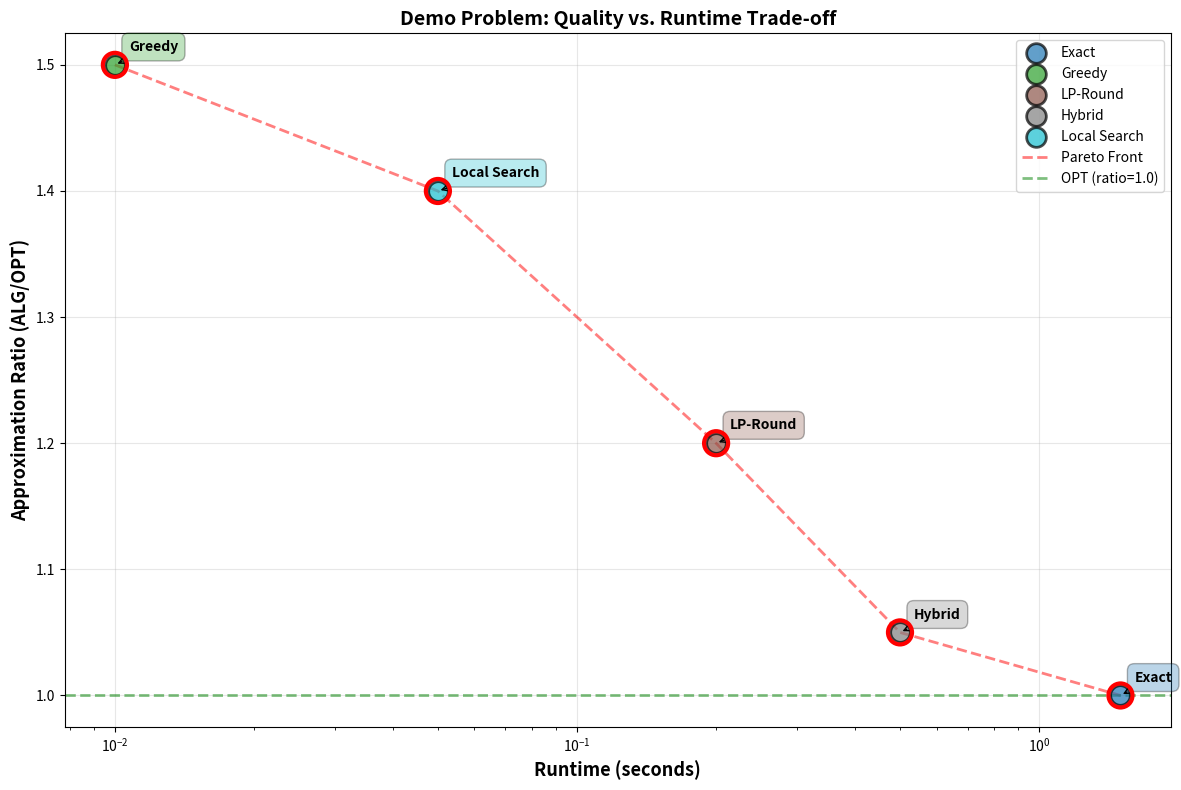

The script that saved this image:
"""
Pareto Front Plotting
Visualizes trade-offs between solution quality and runtime.
"""

import matplotlib.pyplot as plt
import numpy as np
import json
import os
from typing import List, Dict, Tuple
from matplotlib.patches import FancyBboxPatch


def plot_pareto_front(algorithms_data: Dict[str, Tuple[float, float]],
                     problem_name: str = "Problem",
                     output_file: str = None,
                     opt_value: float = None,
                     log_time: bool = False):
    """
    Plot Pareto front showing quality vs. runtime trade-off.
    
    Args:
        algorithms_data: Dict mapping algorithm name to (runtime, cost) tuple
        problem_name: Name of the problem for labeling
        output_file: Optional path to save the plot
        opt_value: Optimal value (if known) to show approximation ratio
        log_time: Use logarithmic scale for time axis
    """
    fig, ax = plt.subplots(figsize=(12, 8))
    
    # Extract data
    alg_names = list(algorithms_data.keys())
    times = np.array([algorithms_data[alg][0] for alg in alg_names])
    costs = np.array([algorithms_data[alg][1] for alg in alg_names])
    
    # Normalize costs to ratios if OPT is known
    if opt_value and opt_value > 0:
        ratios = costs / opt_value
        y_label = 'Approximation Ratio (ALG/OPT)'
        y_data = ratios
    else:
        y_label = 'Solution Cost'
        y_data = costs
    
    # Plot points
    colors = plt.cm.tab10(np.linspace(0, 1, len(alg_names)))
    
    for i, alg in enumerate(alg_names):
        ax.scatter(times[i], y_data[i], s=200, alpha=0.7, color=colors[i],
                  edgecolors='black', linewidths=2, zorder=3, label=alg)
        
        # Annotate points
        ax.annotate(alg, (times[i], y_data[i]), 
                   xytext=(10, 10), textcoords='offset points',
                   fontsize=10, fontweight='bold',
                   bbox=dict(boxstyle='round,pad=0.5', facecolor=colors[i], alpha=0.3),
                   arrowprops=dict(arrowstyle='->', connectionstyle='arc3,rad=0'))
    
    # Identify Pareto-optimal points
    # A point is Pareto-optimal if no other point is better in both dimensions
    pareto_indices = []
    for i in range(len(alg_names)):
        is_dominated = False
        for j in range(len(alg_names)):
            if i != j:
                # Point j dominates point i if it's faster AND better quality
                if times[j] <= times[i] and y_data[j] <= y_data[i]:
                    if times[j] < times[i] or y_data[j] < y_data[i]:
                        is_dominated = True
                        break
        if not is_dominated:
            pareto_indices.append(i)
    
    # Draw Pareto front
    if len(pareto_indices) > 1:
        pareto_times = times[pareto_indices]
        pareto_costs = y_data[pareto_indices]
        
        # Sort by time
        sorted_indices = np.argsort(pareto_times)
        pareto_times = pareto_times[sorted_indices]
        pareto_costs = pareto_costs[sorted_indices]
        
        ax.plot(pareto_times, pareto_costs, 'r--', linewidth=2, alpha=0.5,
               label='Pareto Front', zorder=2)
        
        # Highlight Pareto-optimal points
        ax.scatter(pareto_times, pareto_costs, s=300, facecolors='none',
                  edgecolors='red', linewidths=3, zorder=4)
    
    # Add OPT line if available
    if opt_value and opt_value > 0:
        ax.axhline(y=1.0, color='green', linestyle='--', linewidth=2,
                  alpha=0.5, label='OPT (ratio=1.0)')
    
    ax.set_xlabel('Runtime (seconds)', fontsize=13, fontweight='bold')
    ax.set_ylabel(y_label, fontsize=13, fontweight='bold')
    ax.set_title(f'{problem_name}: Quality vs. Runtime Trade-off', 
                fontsize=14, fontweight='bold')
    
    if log_time:
        ax.set_xscale('log')
    
    ax.grid(True, alpha=0.3)
    ax.legend(fontsize=10, loc='best')
    plt.tight_layout()
    
    if output_file:
        os.makedirs(os.path.dirname(output_file), exist_ok=True)
        plt.savefig(output_file, dpi=300, bbox_inches='tight')
        print(f"Saved: {output_file}")
    
    return fig


def plot_multi_instance_pareto(instance_results: List[Dict[str, Tuple[float, float]]],
                               problem_name: str = "Problem",
                               output_file: str = None):
    """
    Plot Pareto fronts for multiple problem instances on the same graph.
    
    Args:
        instance_results: List of dicts, each mapping algorithm to (runtime, cost)
        problem_name: Name of the problem
        output_file: Optional path to save plot
    """
    fig, ax = plt.subplots(figsize=(14, 9))
    
    instance_colors = plt.cm.viridis(np.linspace(0, 1, len(instance_results)))
    
    for idx, (inst_data, color) in enumerate(zip(instance_results, instance_colors)):
        alg_names = list(inst_data.keys())
        times = np.array([inst_data[alg][0] for alg in alg_names])
        costs = np.array([inst_data[alg][1] for alg in alg_names])
        
        # Plot points for this instance
        ax.scatter(times, costs, s=100, alpha=0.6, color=color,
                  edgecolors='black', linewidths=1, label=f'Instance {idx+1}')
        
        # Connect with lines to show Pareto front
        sorted_indices = np.argsort(times)
        ax.plot(times[sorted_indices], costs[sorted_indices], '--', 
               color=color, alpha=0.3, linewidth=1.5)
    
    ax.set_xlabel('Runtime (seconds)', fontsize=13, fontweight='bold')
    ax.set_ylabel('Solution Cost', fontsize=13, fontweight='bold')
    ax.set_title(f'{problem_name}: Quality vs. Runtime (Multiple Instances)', 
                fontsize=14, fontweight='bold')
    ax.set_xscale('log')
    ax.grid(True, alpha=0.3)
    ax.legend(fontsize=9, ncol=2, loc='best')
    plt.tight_layout()
    
    if output_file:
        os.makedirs(os.path.dirname(output_file), exist_ok=True)
        plt.savefig(output_file, dpi=300, bbox_inches='tight')
        print(f"Saved: {output_file}")
    
    return fig


def analyze_vc_pareto(json_file: str, output_dir: str = 'collected_results'):
    """
    Create Pareto front plots for Vertex Cover experiments.
    """
    os.makedirs(output_dir, exist_ok=True)
    
    if not os.path.exists(json_file):
        print(f"Warning: {json_file} not found")
        return
    
    with open(json_file, 'r') as f:
        data = json.load(f)
    
    # Group by instance parameters
    instances = {}
    for entry in data:
        key = (entry.get('n', 0), entry.get('p', 0), entry.get('seed', 0))
        if key not in instances:
            instances[key] = {}
        
        opt_cost = entry.get('exact_cost', None)
        
        # Primal-Dual
        if 'primal_dual_cost' in entry and 'timings' in entry:
            pd_time = entry['timings'].get('primal_dual', 0)
            instances[key]['Primal-Dual'] = (pd_time, entry['primal_dual_cost'])
        
        # Hybrid
        if 'hybrid_cost' in entry and 'timings' in entry:
            hybrid_time = entry['timings'].get('hybrid_total', 0)
            instances[key]['Hybrid'] = (hybrid_time, entry['hybrid_cost'])
        
        # Exact (for reference)
        if opt_cost and 'timings' in entry:
            exact_time = entry['timings'].get('exact', 0)
            instances[key]['Exact'] = (exact_time, opt_cost)
        
        instances[key]['_opt'] = opt_cost
    
    # Create plots for a few representative instances
    sample_instances = list(instances.items())[:3]
    
    for (n, p, seed), inst_data in sample_instances:
        opt_value = inst_data.pop('_opt', None)
        
        plot_pareto_front(
            inst_data,
            problem_name=f"Vertex Cover (n={n}, p={p}, seed={seed})",
            output_file=os.path.join(output_dir, f'vc_pareto_n{n}_s{seed}.png'),
            opt_value=opt_value,
            log_time=True
        )
    
    print(f"✓ Generated {len(sample_instances)} Pareto front plots for VC")
    plt.close('all')


def create_all_pareto_plots():
    """
    Generate all Pareto front plots from experimental results.
    """
    print("="*60)
    print("GENERATING PARETO FRONT PLOTS")
    print("="*60)
    
    # Vertex Cover
    vc_file = "../../VC/results/vc_small_experiments.json"
    if os.path.exists(vc_file):
        print("\nCreating VC Pareto fronts...")
        analyze_vc_pareto(vc_file)
    else:
        print("\nWarning: VC experiments not found")
    
    # TODO: Add TSP and SC when data is available
    
    print("\n" + "="*60)
    print("✓ Pareto front plot generation complete")
    print("="*60)


if __name__ == "__main__":
    # Demo with synthetic data
    print("Pareto Front Plotting Demo")
    print("="*60)
    
    # Create demo data
    demo_algorithms = {
        'Exact': (1.5, 100.0),       # Slow, optimal
        'Greedy': (0.01, 150.0),     # Fast, lower quality
        'LP-Round': (0.2, 120.0),    # Medium speed, good quality
        'Hybrid': (0.5, 105.0),      # Slower, better quality
        'Local Search': (0.05, 140.0) # Fast, moderate quality
    }
    
    plot_pareto_front(
        demo_algorithms,
        problem_name="Demo Problem",
        output_file="collected_results/demo_pareto.png",
        opt_value=100.0,
        log_time=True
    )
    
    print("\n✓ Demo plot generated")
    
    # Try to generate plots from real data
    print("\n" + "="*60)
    create_all_pareto_plots()
